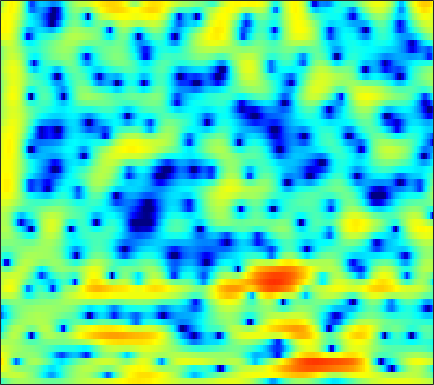

Source data for this figure (header and first rows):
-3.2043, -2.281, -1.271, -0.44829, 0.048145, 0.56764, 0.94314, 1.1411, 1.3186, 1.4004, 1.3934, 1.3382, 1.202, 1.0108, 0.84317, 0.58947, 0.32539, 0.10805, -0.169, -0.44088, -0.69609, -0.85564, -1.0215, -1.1274
1.717, 2.019, 2.366, 2.633, 2.776, 2.892, 2.917, 2.878, 2.748, 2.528, 2.219, 1.929, 1.466, 0.8926, 0.3876, -0.3879, -1.304, -2.088, -3.28, -4.654, -6.197, -7.404, -8.872, -9.661
4.911, 4.509, 3.901, 3.231, 2.705, 2.014, 1.393, 1.01, 0.6414, 0.4176, 0.3135, 0.2684, 0.1857, 0.02226, -0.1809, -0.585, -1.145, -1.668, -2.521, -3.515, -4.604, -5.418, -6.32, -6.801
6.628, 5.677, 4.116, 2.117, 0.2103, -3.156, -8.027, -12.28, -10.12, -5.506, -2.578, -1.111, 0.225, 1.044, 1.4, 1.605, 1.543, 1.353, 0.9308, 0.3414, -0.4076, -1.054, -2.007, -3.043
4.809, 4.327, 3.627, 2.894, 2.348, 1.683, 1.143, 0.8528, 0.6193, 0.55, 0.58, 0.6261, 0.6798, 0.6838, 0.6333, 0.4802, 0.2021, -0.09465, -0.6058, -1.268, -2.089, -2.837, -4.024, -5.477
3.138, 2.959, 2.693, 2.407, 2.188, 1.891, 1.599, 1.387, 1.115, 0.8632, 0.6206, 0.4431, 0.2212, 0.0146, -0.1357, -0.3321, -0.5364, -0.7047, -0.9506, -1.238, -1.567, -1.848, -2.264, -2.714
1.452, 1.513, 1.606, 1.659, 1.656, 1.574, 1.383, 1.157, 0.747, 0.2241, -0.3868, -0.869, -1.472, -1.935, -2.132, -2.143, -1.909, -1.646, -1.249, -0.876, -0.5747, -0.4125, -0.2854, -0.2363
-2.76, -1.581, -0.1603, 0.9585, 1.57, 2.079, 2.227, 2.104, 1.598, 0.6382, -0.8816, -2.539, -5.852, -11.8, -19.32, -11.77, -5.984, -3.421, -1.149, 0.3026, 1.209, 1.608, 1.845, 1.808
-6.676, -4.641, -2.448, -0.7729, 0.1905, 1.151, 1.767, 2.019, 2.085, 1.854, 1.365, 0.8736, 0.1681, -0.3835, -0.5521, -0.3245, 0.2934, 0.8558, 1.56, 2.067, 2.293, 2.257, 1.9, 1.127
-6.373, -5.609, -4.431, -3.21, -2.353, -1.337, -0.4937, 0.02474, 0.5662, 0.9467, 1.199, 1.322, 1.443, 1.534, 1.592, 1.695, 1.813, 1.889, 1.94, 1.905, 1.748, 1.534, 1.097, 0.4688
-12.08, -9.833, -7.386, -5.431, -4.216, -2.865, -1.781, -1.117, -0.3948, 0.1794, 0.6241, 0.8886, 1.165, 1.377, 1.499, 1.625, 1.708, 1.742, 1.746, 1.697, 1.592, 1.47, 1.256, 0.9863
-8.749, -7.366, -5.636, -4.176, -3.254, -2.234, -1.421, -0.9328, -0.4243, -0.03864, 0.2468, 0.4155, 0.5925, 0.7375, 0.8375, 0.9501, 1.035, 1.087, 1.139, 1.169, 1.171, 1.156, 1.105, 1.042
-1.785, -1.487, -1.042, -0.5935, -0.3044, -0.02397, 0.127, 0.16, 0.09593, -0.07326, -0.3018, -0.4577, -0.6109, -0.6714, -0.6315, -0.5059, -0.3293, -0.1899, -0.02439, 0.0916, 0.1609, 0.1955, 0.241, 0.296
2.128, 2.396, 2.689, 2.862, 2.88, 2.715, 2.284, 1.763, 0.791, -0.5185, -2.121, -3.405, -4.748, -5.043, -4.564, -3.523, -2.521, -1.956, -1.501, -1.36, -1.476, -1.671, -1.95, -2.125
2.781, 3.684, 4.492, 4.9, 4.974, 4.757, 4.16, 3.418, 1.98, -0.08948, -3.071, -6.205, -11.48, -11.81, -8.592, -5.514, -3.775, -3.1, -2.842, -3.188, -4.145, -5.43, -8.164, -12.77
2.151, 2.978, 3.764, 4.218, 4.359, 4.298, 3.971, 3.553, 2.753, 1.713, 0.5137, -0.4095, -1.53, -2.424, -2.956, -3.508, -4.096, -4.574, -5.196, -5.797, -6.399, -6.894, -7.66, -8.155
2.471, 2.57, 2.721, 2.897, 3.027, 3.158, 3.206, 3.168, 2.975, 2.581, 2.017, 1.458, 0.5278, -0.663, -1.779, -3.702, -6.315, -8.879, -13.06, -14.41, -11.1, -8.699, -6.446, -4.869
-0.07029, -0.8068, -1.494, -1.482, -0.9832, 0.04547, 1.089, 1.747, 2.39, 2.736, 2.775, 2.6, 2.094, 1.307, 0.486, -0.9296, -2.664, -4.136, -5.831, -6.249, -5.248, -4.096, -2.573, -1.395
-5.228, -8.382, -16.87, -18.41, -10.36, -5.334, -2.382, -0.88, 0.5301, 1.459, 2, 2.215, 2.273, 2.119, 1.904, 1.517, 1.065, 0.7449, 0.43, 0.2738, 0.3042, 0.4177, 0.6081, 0.8112
-3.199, -3.846, -4.402, -4.352, -3.877, -2.896, -1.82, -1.061, -0.1985, 0.4664, 0.9626, 1.232, 1.474, 1.591, 1.622, 1.615, 1.566, 1.526, 1.461, 1.393, 1.332, 1.278, 1.159, 0.9808
-1.287, -1.325, -1.324, -1.245, -1.128, -0.8978, -0.6299, -0.4231, -0.1605, 0.06979, 0.2621, 0.3799, 0.5229, 0.6618, 0.7593, 0.8881, 1.027, 1.122, 1.229, 1.306, 1.321, 1.282, 1.159, 0.9074
-0.09863, 0.03756, 0.1357, 0.1657, 0.1421, 0.0583, -0.0686, -0.1921, -0.3886, -0.5931, -0.7864, -0.9058, -0.993, -0.9526, -0.8227, -0.5306, -0.1266, 0.2088, 0.6624, 1.06, 1.355, 1.482, 1.524, 1.393
0.9978, 1.231, 1.335, 1.225, 1.013, 0.5638, -0.03527, -0.5688, -1.364, -2.23, -3.132, -3.788, -4.571, -5, -4.878, -4.037, -2.702, -1.611, -0.2335, 0.9, 1.76, 2.214, 2.549, 2.604
1.717, 1.977, 1.981, 1.578, 1.026, -0.02657, -1.42, -2.616, -4.298, -5.927, -7.499, -8.878, -11.67, -17.84, -28.41, -13.36, -7.024, -3.99, -1.121, 0.8942, 2.297, 3.031, 3.629, 3.823
1.698, 1.856, 1.643, 0.9075, -0.02282, -1.833, -4.533, -7.357, -12.85, -19.06, -15.28, -12.59, -10.56, -9.348, -8.332, -6.415, -4.129, -2.44, -0.4618, 1.121, 2.323, 2.97, 3.553, 3.794
1.843, 1.897, 1.621, 0.9578, 0.1758, -1.241, -3.101, -4.731, -6.884, -8.236, -8.085, -7.313, -6.104, -4.898, -4.048, -2.936, -1.84, -1.03, -0.05144, 0.8177, 1.534, 1.95, 2.349, 2.567
2.523, 2.564, 2.416, 2.037, 1.611, 0.877, 0.03247, -0.6228, -1.431, -2.074, -2.481, -2.618, -2.608, -2.453, -2.26, -1.942, -1.569, -1.28, -0.8904, -0.5097, -0.173, 0.06846, 0.3153, 0.4948
3.59, 3.695, 3.682, 3.476, 3.21, 2.71, 2.084, 1.55, 0.7902, 0.02586, -0.7091, -1.221, -1.808, -2.283, -2.553, -2.806, -2.958, -3.033, -3.05, -3.026, -2.937, -2.833, -2.621, -2.374
4.65, 4.888, 4.999, 4.875, 4.633, 4.113, 3.369, 2.675, 1.576, 0.3127, -1.068, -2.155, -3.541, -4.708, -5.389, -6.011, -6.426, -6.676, -7.051, -7.475, -7.78, -7.874, -7.561, -6.858
5.214, 5.614, 5.859, 5.8, 5.546, 4.945, 4.013, 3.09, 1.516, -0.5017, -3.072, -5.436, -9.267, -13.18, -14.32, -13.19, -11.96, -11.63, -12.18, -13.86, -17.01, -20.21, -19.89, -14.94
5.15, 5.609, 5.925, 5.905, 5.674, 5.071, 4.129, 3.178, 1.56, -0.5244, -3.169, -5.564, -9.428, -13.2, -14.38, -13.51, -12.45, -12.27, -12.7, -13.94, -15.61, -16.68, -16.54, -14.78
4.897, 5.275, 5.54, 5.518, 5.324, 4.811, 4.024, 3.252, 2.004, 0.5087, -1.175, -2.495, -4.24, -5.814, -6.801, -7.856, -8.728, -9.364, -10.23, -11.19, -12.19, -12.81, -13.52, -13.87
4.718, 5.021, 5.237, 5.223, 5.057, 4.633, 3.974, 3.338, 2.32, 1.146, -0.1457, -1.141, -2.475, -3.757, -4.672, -5.824, -6.914, -7.695, -8.814, -9.982, -11.42, -12.65, -14.84, -17.79
4.478, 4.851, 5.15, 5.219, 5.095, 4.712, 4.069, 3.43, 2.373, 1.137, -0.2255, -1.309, -2.719, -4.036, -4.909, -5.919, -6.786, -7.381, -8.186, -9.079, -10.14, -11.11, -12.67, -14.51
4.046, 4.698, 5.274, 5.503, 5.453, 5.076, 4.358, 3.589, 2.262, 0.5784, -1.438, -3.143, -5.489, -7.558, -8.572, -9.028, -8.884, -8.719, -8.51, -8.536, -8.653, -8.867, -9.13, -9.428
3.624, 4.564, 5.391, 5.761, 5.772, 5.423, 4.662, 3.801, 2.244, 0.1296, -2.679, -5.419, -10.56, -20.23, -32.73, -16.63, -12.57, -11.01, -9.82, -9.13, -8.765, -8.558, -8.383, -8.199
3.674, 4.484, 5.234, 5.613, 5.646, 5.373, 4.713, 3.959, 2.597, 0.8161, -1.381, -3.256, -5.939, -8.419, -9.8, -10.81, -11.26, -11.41, -11.58, -11.53, -11.38, -11.17, -10.97, -10.74
3.633, 4.283, 4.926, 5.301, 5.385, 5.225, 4.751, 4.192, 3.175, 1.864, 0.2722, -1.06, -3.035, -5.165, -6.878, -9.381, -12.27, -14.78, -17.94, -18.92, -17.29, -16.17, -15.29, -15.42
2.907, 3.642, 4.394, 4.872, 5.056, 5.051, 4.777, 4.396, 3.653, 2.657, 1.412, 0.3058, -1.38, -3.355, -5.065, -7.737, -11.04, -14.02, -18.3, -19.46, -17.47, -16.18, -15.44, -15.94
1.768, 2.656, 3.572, 4.181, 4.463, 4.606, 4.497, 4.254, 3.726, 2.978, 2.029, 1.188, -0.08023, -1.507, -2.673, -4.319, -5.994, -7.158, -8.5, -9.439, -10, -10.25, -10.57, -10.88
1.041, 1.912, 2.831, 3.491, 3.813, 4.028, 3.998, 3.823, 3.412, 2.807, 2.049, 1.39, 0.4341, -0.5758, -1.339, -2.341, -3.281, -3.941, -4.714, -5.374, -5.907, -6.258, -6.669, -6.979
0.9104, 1.717, 2.611, 3.284, 3.621, 3.839, 3.796, 3.6, 3.128, 2.452, 1.613, 0.9256, -0.01468, -0.8937, -1.469, -2.094, -2.568, -2.861, -3.202, -3.519, -3.844, -4.115, -4.484, -4.909
0.8796, 1.879, 2.983, 3.785, 4.182, 4.414, 4.31, 4.007, 3.285, 2.221, 0.8155, -0.3971, -2.088, -3.494, -4.079, -4.122, -3.67, -3.248, -2.811, -2.588, -2.616, -2.776, -3.189, -3.831
0.3339, 1.811, 3.332, 4.38, 4.879, 5.184, 5.063, 4.68, 3.762, 2.292, 0.1271, -2.136, -6.607, -15.32, -21.86, -10.42, -6.068, -4.247, -2.81, -2.101, -1.913, -2.047, -2.582, -3.459
-0.355, 1.165, 2.753, 3.866, 4.416, 4.787, 4.749, 4.455, 3.715, 2.554, 0.9978, -0.4212, -2.468, -4.216, -4.859, -4.631, -3.8, -3.211, -2.633, -2.411, -2.527, -2.853, -3.551, -4.52
-0.1473, 1.048, 2.355, 3.331, 3.843, 4.213, 4.254, 4.079, 3.575, 2.821, 1.877, 1.089, 0.03642, -0.9018, -1.461, -1.992, -2.331, -2.519, -2.779, -3.162, -3.763, -4.395, -5.489, -6.882
0.5365, 1.588, 2.729, 3.589, 4.027, 4.348, 4.368, 4.188, 3.704, 2.973, 2.021, 1.213, 0.06277, -1.059, -1.809, -2.599, -3.108, -3.325, -3.576, -3.911, -4.528, -5.242, -6.712, -9.059
1.153, 2.154, 3.244, 4.025, 4.409, 4.657, 4.587, 4.322, 3.695, 2.722, 1.385, 0.1437, -1.865, -4.225, -6.031, -7.7, -7.612, -6.776, -5.554, -4.702, -4.345, -4.419, -4.954, -5.948
0.8173, 1.827, 2.914, 3.669, 4.027, 4.227, 4.096, 3.78, 3.066, 1.976, 0.4622, -1.002, -3.563, -7.214, -11.19, -18.14, -13.88, -9.941, -6.691, -4.768, -3.565, -3.007, -2.591, -2.409
-0.2696, 0.826, 1.944, 2.689, 3.028, 3.179, 3.015, 2.694, 2.019, 1.085, -0.07282, -1.079, -2.542, -3.984, -4.915, -5.663, -5.62, -5.174, -4.283, -3.33, -2.504, -1.971, -1.389, -0.9267
-0.1941, 0.824, 1.794, 2.39, 2.597, 2.584, 2.273, 1.86, 1.099, 0.1611, -0.8674, -1.642, -2.58, -3.311, -3.669, -3.859, -3.751, -3.522, -3.067, -2.513, -1.948, -1.536, -1.018, -0.544
1.846, 2.475, 3.036, 3.275, 3.234, 2.904, 2.245, 1.544, 0.334, -1.143, -2.801, -4.023, -5.317, -5.929, -5.894, -5.396, -4.701, -4.141, -3.455, -2.857, -2.299, -1.924, -1.453, -0.9904
4.284, 4.56, 4.735, 4.638, 4.379, 3.742, 2.736, 1.704, -0.1008, -2.535, -5.907, -9.408, -16.32, -17.31, -12.81, -9.076, -6.911, -5.845, -4.913, -4.334, -3.973, -3.763, -3.488, -3.144
5.423, 5.564, 5.58, 5.369, 5.04, 4.335, 3.305, 2.284, 0.59, -1.552, -4.126, -6.224, -8.698, -9.618, -9.205, -8.178, -7.34, -6.995, -6.856, -7.067, -7.621, -8.14, -8.786, -9.053
5.157, 5.375, 5.497, 5.403, 5.161, 4.611, 3.782, 2.985, 1.692, 0.1977, -1.399, -2.591, -4.04, -5.215, -5.885, -6.616, -7.257, -7.811, -8.769, -10.17, -12.16, -14.29, -18.37, -24.77
4.141, 4.657, 5.147, 5.36, 5.324, 5.01, 4.382, 3.718, 2.563, 1.155, -0.4545, -1.745, -3.483, -5.108, -6.133, -7.207, -8.07, -8.669, -9.692, -11.2, -13.22, -15.2, -18.4, -21.47
2.513, 3.631, 4.745, 5.421, 5.66, 5.609, 5.153, 4.535, 3.352, 1.715, -0.4253, -2.416, -5.617, -9.204, -11.4, -11.81, -10.62, -9.917, -9.596, -9.987, -11.08, -12.34, -14.73, -18.14
0.6851, 2.356, 3.986, 5.037, 5.482, 5.657, 5.372, 4.856, 3.773, 2.196, 0.03792, -2.046, -5.631, -10.37, -13.75, -13.16, -10.35, -8.965, -7.974, -7.705, -8.033, -8.516, -9.35, -10.21
